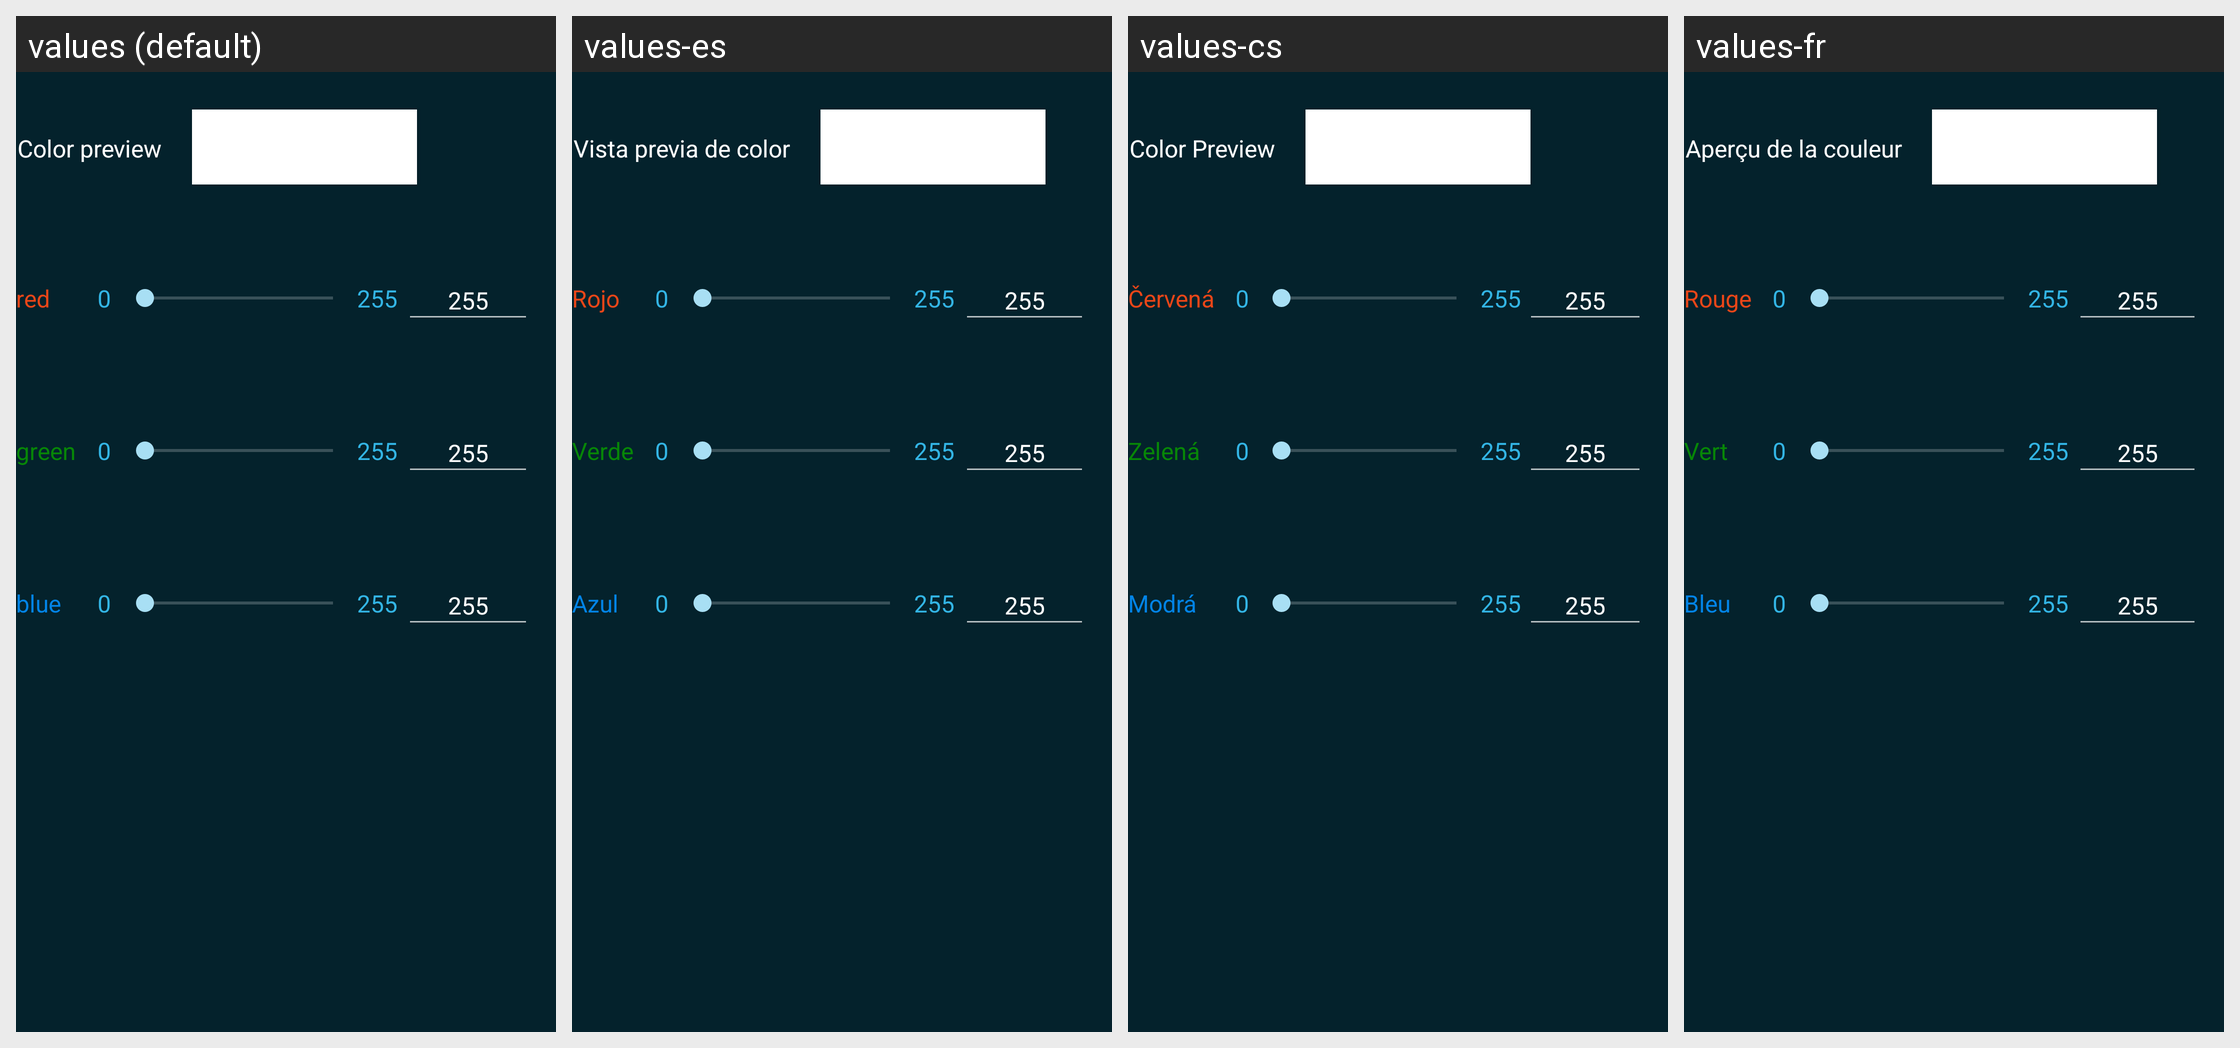

For this localized Android screen grid, give each drawn string resource with its value in every locale shown.
Android screen res/layout/fragment_rgb_color_chooser.xml rendered under 4 locales, left to right: values (default), values-es, values-cs, values-fr. Device: Nexus 5 (rendered at 1080×1920; each locale shown at half size, 540×960, under a caption strip naming it); theme Catroid.
Other locales in the repository, not shown: values-ar, values-az, values-bg, values-bs, values-ca, values-da, values-de, values-el, values-en-rAU, values-en-rCA, values-en-rGB, values-fa, values-gl, values-gu, values-hi, values-hr, values-hu, values-in, values-it, values-iw, values-ja, values-kk, values-kn, values-ko, values-lt, values-mk, values-ml, values-ms, values-nl, values-no, values-pl, values-pt, values-pt-rBR, values-ro, values-ru, values-sd, values-sk, values-sl, values-sq, values-sr-rCS, values-sr-rSP, values-sv, values-sw, values-ta, values-te, values-th, values-tr, values-ur, values-vi, values-zh-rCN, values-zh-rTW.
Strings drawn on this screen, with the default value and each locale's value (text and hints the layout hard-codes, and strings that could not be matched under every locale, appear in the picture but are not listed):

color_preview
  values: Color preview
  values-es: Vista previa de color
  values-cs: Color Preview
  values-fr: Aperçu de la couleur

color_red
  values: red
  values-es: Rojo
  values-cs: Červená
  values-fr: Rouge

color_green
  values: green
  values-es: Verde
  values-cs: Zelená
  values-fr: Vert

color_blue
  values: blue
  values-es: Azul
  values-cs: Modrá
  values-fr: Bleu
